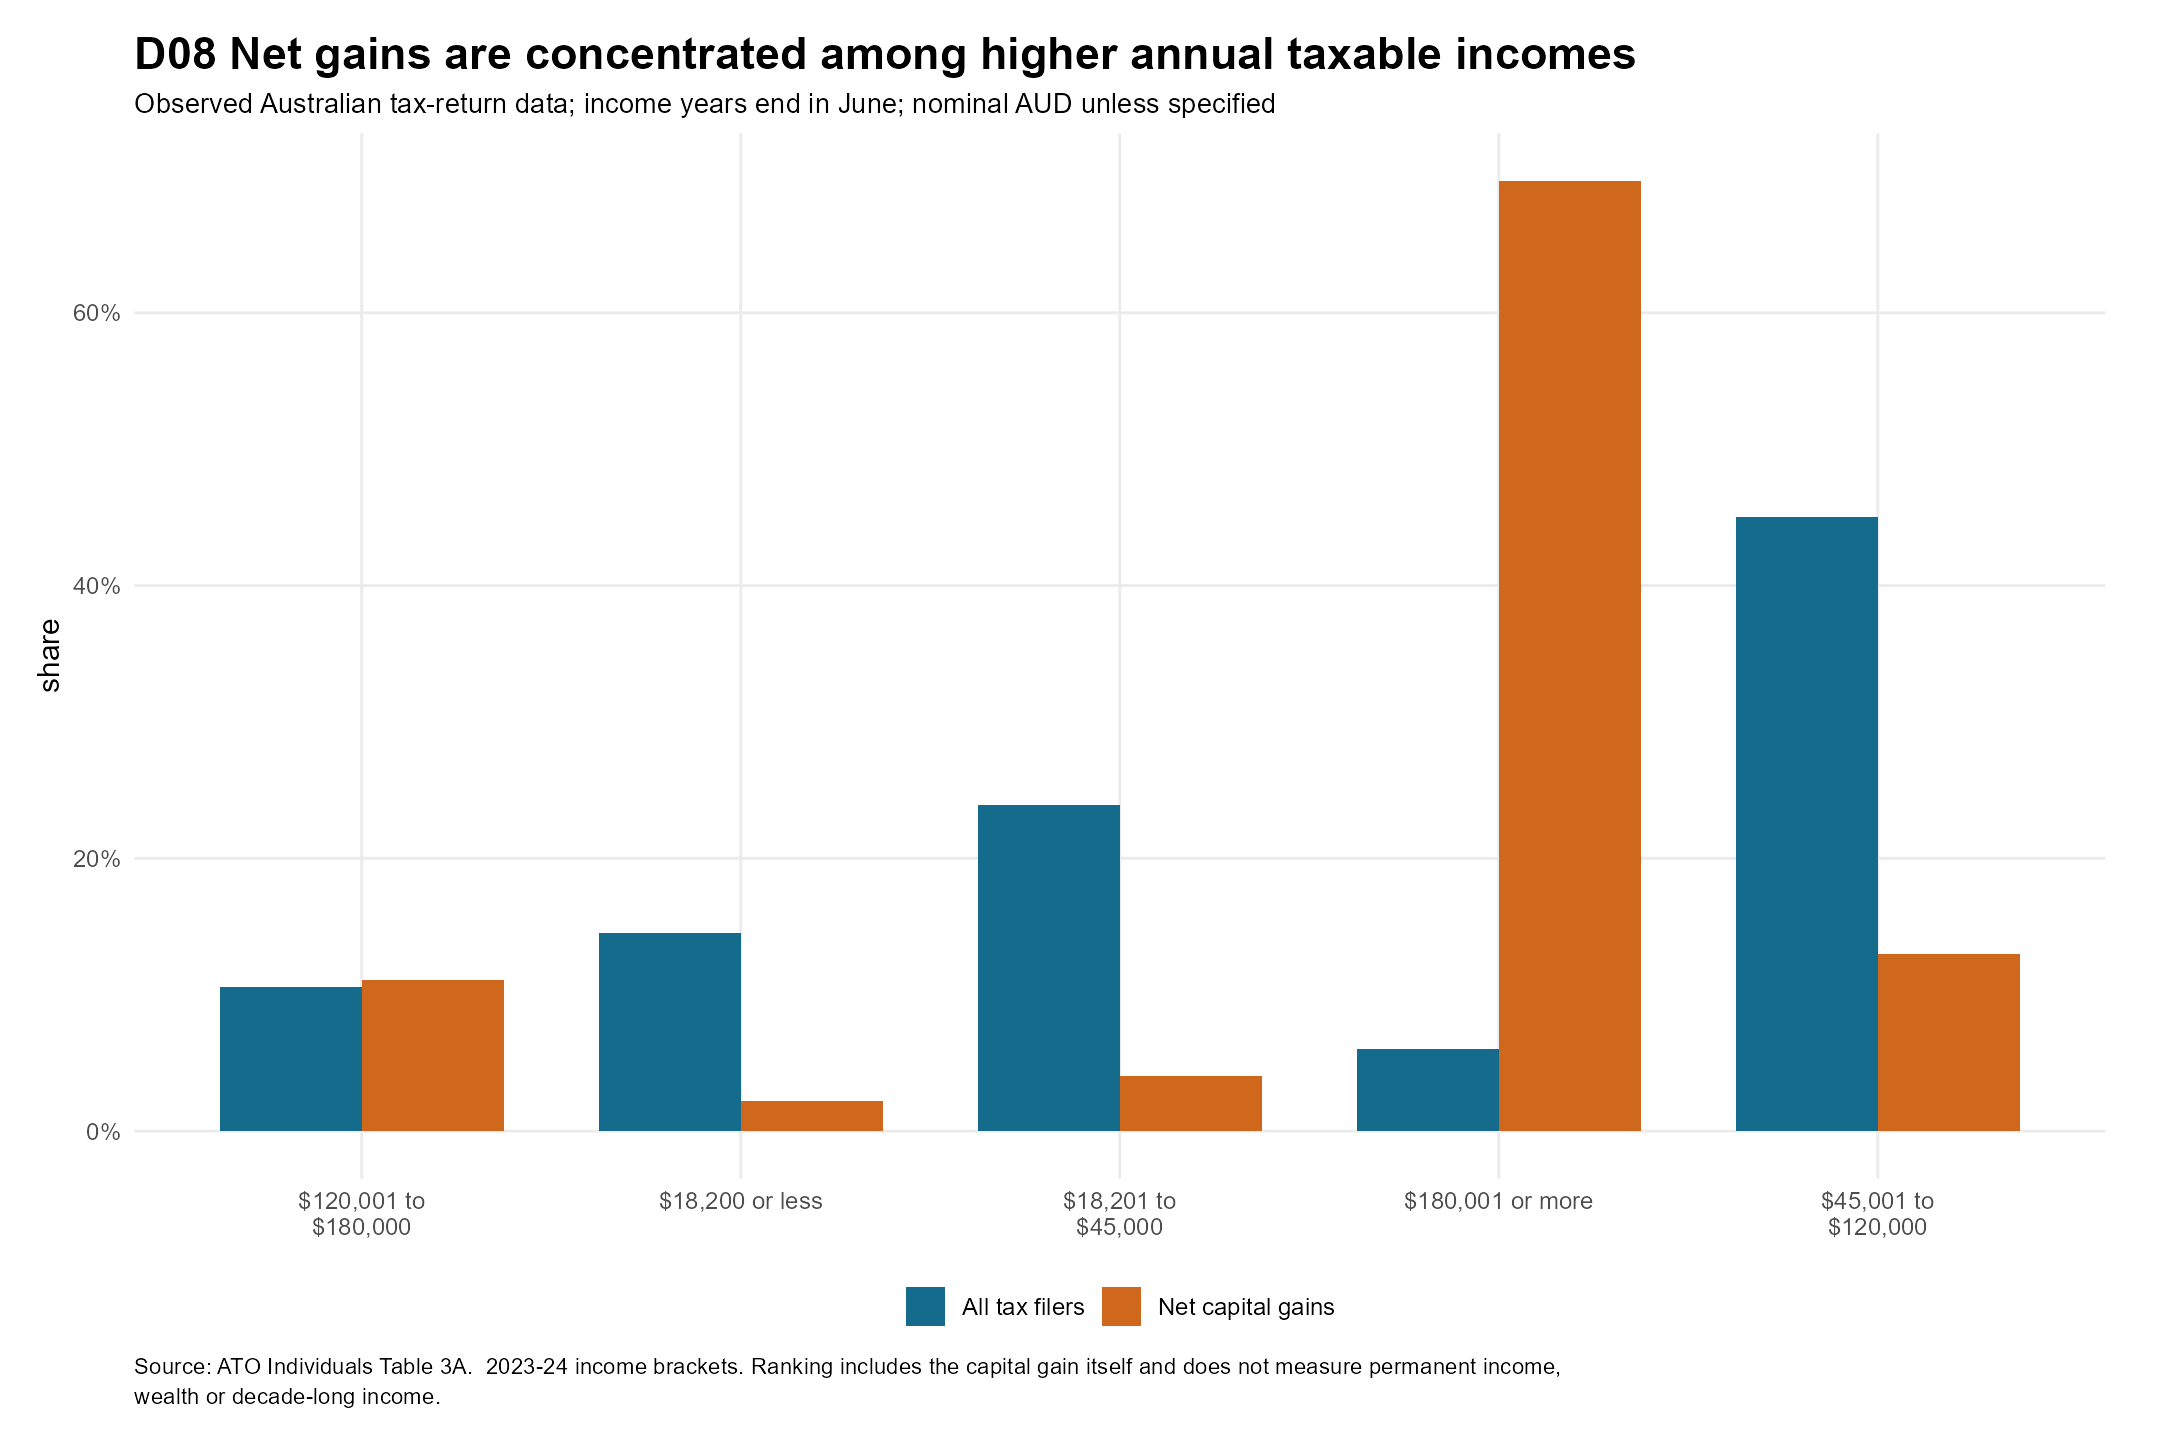

Values plotted in this chart, from the file beside it:
tax_bracket, measure, share
$18,200 or less, Net capital gains, 0.02185
$18,200 or less, All tax filers, 0.145
$18,201 to $45,000, Net capital gains, 0.04039
$18,201 to $45,000, All tax filers, 0.2393
$45,001 to $120,000, Net capital gains, 0.13
$45,001 to $120,000, All tax filers, 0.45
$120,001 to $180,000, Net capital gains, 0.111
$120,001 to $180,000, All tax filers, 0.1056
$180,001 or more, Net capital gains, 0.6968
$180,001 or more, All tax filers, 0.06014
